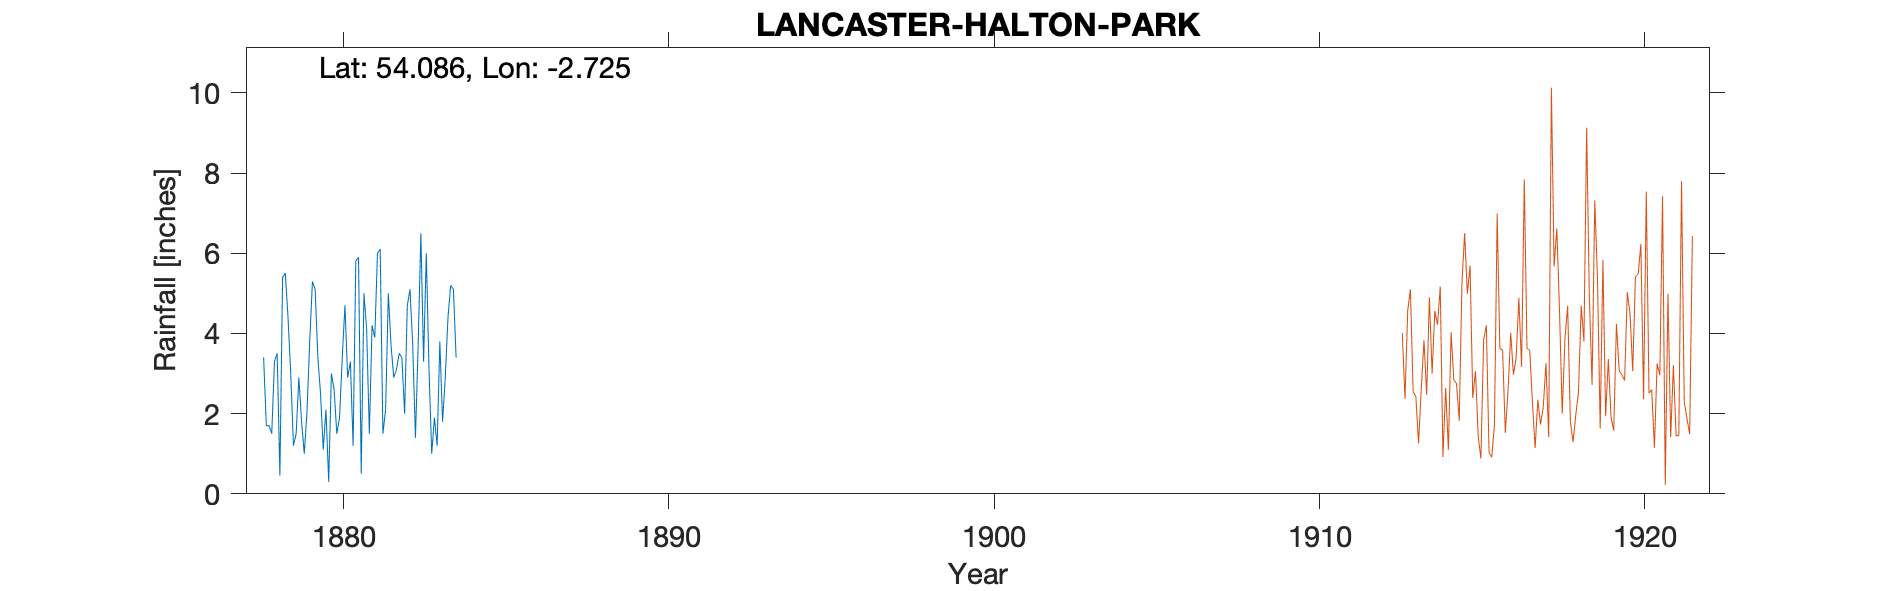

The table this chart was drawn from, first rows:
LANCASTER HALTON PARK observer A Grey, , , , , , , , , , , , , , , , , , , , 
Grid ref, SD527658, Long, -2.725, Lat, 54.09, Elevation, 240, ft, , , , , , , , , , , , 
Station no, RR4272, , , , , , , , , , , , , , , , , , , 
, 1870, 1871, 1872, 1873, 1874, 1875, 1876, 1877, 1878, 1879, 1880, 1881, 1882, 1883, 1884, 1885, 1886, 1887, 1888, 1889
January, , , , , , , , , 3.4, 1.5, 0.3, 0.5, 2.9, 6, , , , , , 
February, , , , , , , , , 1.7, 2.9, 3, 5, 3.1, 3.1, , , , , , 
March, , , , , , , , , 1.7, 1.8, 2.6, 4.1, 3.5, 1, , , , , , 
April, , , , , , , , , 1.5, 1, 1.5, 1.5, 3.4, 1.9, , , , , , 
May, , , , , , , , , 3.3, 2.05, 1.9, 4.2, 2, 1.2, , , , , , 
June, , , , , , , , , 3.5, 3.8, 3.4, 3.9, 4.7, 3.8, , , , , , 
July, , , , , , , , , 0.45, 5.3, 4.7, 6, 5.1, 1.8, , , , , , 
August, , , , , , , , , 5.4, 5.1, 2.9, 6.1, 3.7, 2.9, , , , , , 
September, , , , , , , , , 5.5, 3.4, 3.3, 1.5, 1.4, 4.4, , , , , , 
October, , , , , , , , , 4.4, 2.5, 1.2, 2.1, 3.7, 5.2, , , , , , 
November, , , , , , , , , 3, 1.1, 5.8, 5, 6.5, 5.1, , , , , , 
December, , , , , , , , , 1.2, 2.1, 5.9, 3.7, 3.3, 3.4, , , , , , 
Total, , , , , , , , , 35.05, 32.55, 36.5, 43.6, 43.3, 39.8, , , , , , 
